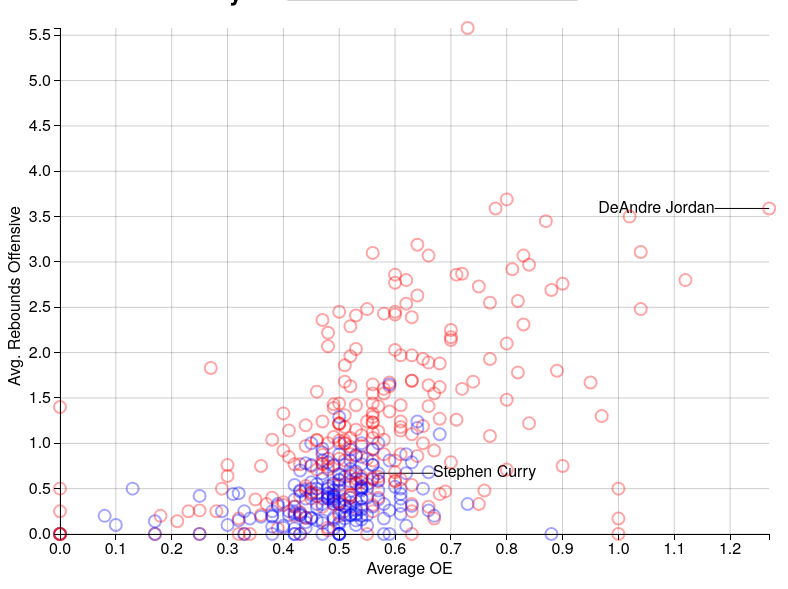
D3 v3 page, settled after 360 driven frames (6 s of simulated time); the page loaded 1 data file(s).


// ── app.js
var oeViz = {
  svgAtt:{
    width:parseFloat(d3.select('.svgContain').style('width')),
    height:parseFloat(d3.select('.svgContain').style('height')),
    margins:{
      left:60,
      right:50,
      top:20,
      bottom:50
    }
  },
  page:{
    scales:{}
  },
  getPageComponents:function(){
    this.page.svg = d3.select(".svgContain").append("svg")
      .attr("height",this.svgAtt.height).attr("width",this.svgAtt.width);
    this.page.gridlines = this.page.svg.append("g").attr("class","grid");
    this.page.annotations = this.page.svg.append("g").attr("class","annotations")
    this.page.players = this.page.svg.append("g").attr("class","players");
    this.page.tooltip = d3.select(".tooltip");

    this.page.xAxisG = this.page.svg.append('svg:g').attr('class','xaxis')
      .attr('transform','translate(0,'+(this.svgAtt.height-this.svgAtt.margins.bottom)+')');
    this.page.yAxisG = this.page.svg.append('svg:g').attr('class','yaxis')
      .attr('transform','translate('+(this.svgAtt.margins.left)+',0)');

    this.page.xAxis = d3.svg.axis().orient('bottom');
    this.page.yAxis = d3.svg.axis().orient('left');

    this.page.xAxisLabel = this.page.svg.append('text').attr('class','axisTitle')
      .attr('transform','translate('+(this.svgAtt.width/2)+','+(this.svgAtt.height-10)+')')
      .attr('text-anchor','middle');
    this.page.yAxisLabel = this.page.svg.append('text').attr('class','axisTitle')
      .attr('transform','translate('+(20)+','+(this.svgAtt.height/2)+')rotate(-90)')
      .attr('text-anchor','middle');
  },
  getField:function(){
    return d3.select("select").node().value;
  },
  makeScale:function(field, data, range){
    var domain = d3.extent(data,function(d){return +d[field]});
    return d3.scale.linear().domain(domain).range(range)
  },
  makeScales:function(data){
    var fields = ["Avg. Assists","Avg. Points","Avg. Field Goals Attempted","Avg. Field Goals Made","Avg. Rebounds Offensive","Avg. Rebounds Total","Avg. Turnovers"];
    for (var i=0;i<fields.length;i++){
      var field = fields[i];
      this.page.scales[field] = this.makeScale(field,data,[this.svgAtt.height-this.svgAtt.margins.bottom,this.svgAtt.margins.top])
    }
    this.page.scales["Avg. Oe"] = this.makeScale("Avg. Oe",data,[this.svgAtt.margins.left,this.svgAtt.width-this.svgAtt.margins.right])
  },
  makeGrid:function(){
    var self = this;
    var field = this.getField();
    var yGrid = this.page.gridlines.append("g").attr("class","y-grid");
    var xGrid = this.page.gridlines.append("g").attr("class","x-grid");
    var yTicks = this.page.scales[field].ticks();
    var xTicks = this.page.scales["Avg. Oe"].ticks();
    xGrid.selectAll("line").data(xTicks).enter().append("line")
      .attr("stroke","black")
      .attr("stroke-width",0.2)
      .attr("x1", function(d){return self.page.scales["Avg. Oe"](d)})
      .attr("x2", function(d){return self.page.scales["Avg. Oe"](d)})
      .attr("y1", self.svgAtt.margins.top)
      .attr("y2", self.svgAtt.height-self.svgAtt.margins.bottom);

    yGrid.selectAll("line").data(yTicks).enter().append("line")
      .attr("stroke","black")
      .attr("stroke-width",0.2)
      .attr("y1", function(d){return self.page.scales[field](d)})
      .attr("y2", function(d){return self.page.scales[field](d)})
      .attr("x1", self.svgAtt.margins.left)
      .attr("x2", self.svgAtt.width-self.svgAtt.margins.right)
  },
  makeChart:function(data){
    var self = this;
    var field = this.getField();
    this.transitionScales(field);
    this.page.players.selectAll(".player").data(data).enter().append("circle").attr("class","player")
      .attr("transform",function(d){
        return "translate("+self.page.scales["Avg. Oe"](d["Avg. Oe"])+","+self.page.scales[field](d[field])+")";
      })
      .attr("r",6)
      .attr("fill-opacity",0)
      .attr("fill",function(d){
        return (d["Pos. Type"]=="big")?"red":"blue";
      })
      .attr("stroke",function(d){
        return (d["Pos. Type"]=="big")?"red":"blue";
      })
      .style("opacity",0.35)
      .attr("stroke-width",2)
      .on("mouseover",self.circleHover)
      .on("mousemove",self.circleHover)
      .on("mouseout",self.circleUnhover)
  },
  circleHover:function(d){
    var field = oeViz.getField();
    var tooltip = oeViz.page.tooltip;

    if (d3.event.offsetX > oeViz.svgAtt.width/2){
      var tL = "auto";
      var tR = (oeViz.svgAtt.width - d3.event.offsetX + 10)+"px";
    }else{
      var tL = (d3.event.offsetX + 10)+"px";
      var tR = "auto";
    }
    if (d3.event.offsetY > oeViz.svgAtt.height/2){
      var tT = "auto";
      var tB = (oeViz.svgAtt.height - d3.event.offsetY - 10)+"px";
    }else{
      var tT = (d3.event.offsetY + 10)+"px";
      var tB = "auto";
    }
    tooltip.style("display","block")
      .style("top",tT).style("bottom",tB)
      .style("left",tL).style("right",tR)

    tooltip.select(".name").text(d["Player Name"]+" ("+d["Position"]+")");
    tooltip.select(".stat1").text("Avg. OE: "+d["Avg. Oe"]);
    tooltip.select(".stat2").text(field+": "+d[field]);
    d3.select(this).style("opacity",1).attr("fill-opacity",0.5);
  },
  circleUnhover:function(d){
    oeViz.page.tooltip.style("display","none")
    d3.select(this).style("opacity",0.35).attr("fill-opacity",0);
  },
  transitionScales:function(field){
    var x = this.page.scales["Avg. Oe"];
    var y = this.page.scales[field];
    var yAxis = this.page.yAxis.scale(y);
    var xAxis = this.page.xAxis.scale(x);
    this.page.yAxisG.transition().duration(500).call(yAxis);
    this.page.xAxisG.transition().duration(500).call(xAxis);
    this.page.xAxisLabel.text("Average OE");
    this.page.yAxisLabel.text(field);
  },
  transitionGridlines(field){
    var self = this;
    var yGrid = this.page.gridlines.select(".y-grid");
    var yTicks = this.page.scales[field].ticks();
    var selection = yGrid.selectAll("line").data(yTicks)
    selection.transition().duration(500)
      .attr("y1", function(d){return self.page.scales[field](d)})
      .attr("y2", function(d){return self.page.scales[field](d)})
      .attr("x1", self.svgAtt.margins.left)
      .attr("x2", self.svgAtt.width-self.svgAtt.margins.right);
    selection.enter().append("line").transition().duration(500)
      .attr("y1", function(d){return self.page.scales[field](d)})
      .attr("y2", function(d){return self.page.scales[field](d)})
      .attr("x1", self.svgAtt.margins.left)
      .attr("x2", self.svgAtt.width-self.svgAtt.margins.right)
      .attr("stroke","black")
      .attr("stroke-width",0.2);
    selection.exit().remove();
    var xGrid = this.page.gridlines.select(".x-grid");
    var xTicks = this.page.scales["Avg. Oe"].ticks();
    var selection = xGrid.selectAll("line").data(xTicks)
    selection.transition().duration(500)
      .attr("x1", function(d){return self.page.scales["Avg. Oe"](d)})
      .attr("x2", function(d){return self.page.scales["Avg. Oe"](d)})
      .attr("y1", self.svgAtt.margins.top)
      .attr("y2", self.svgAtt.height-self.svgAtt.margins.bottom);
  },
  transitionChart:function(field){
    var self = this;
    this.transitionScales(field);
    this.transitionGridlines(field);
    this.transitionAnnotations(field);
    this.page.players.selectAll("circle").transition().duration(500)
      .attr("transform",function(d){
        return "translate("+self.page.scales["Avg. Oe"](d["Avg. Oe"])+","+self.page.scales[field](d[field])+")";
      })
  },
  transitionAnnotations:function(field){
    var self = this;
    var annos = this.page.annotations.selectAll(".annotate")
    var lineW = this.svgAtt.width/15;
    annos.selectAll("line").transition().duration(500)
      .attr("x1",function(d){
        return self.page.scales["Avg. Oe"](d["Avg. Oe"])
      })
      .attr("x2",function(d){
        var offset = (d["Player Name"]=="Stephen Curry")?lineW:lineW*(-1);
        return (self.page.scales["Avg. Oe"](d["Avg. Oe"]))+offset;
      })
      .attr("y1",function(d){
        return self.page.scales[field](d[field])
      })
      .attr("y2",function(d){
        return self.page.scales[field](d[field])
      })
    annos.selectAll("text").transition().duration(500)
      .attr("transform", function(d){
        var offset = (d["Player Name"]=="Stephen Curry")?lineW:lineW*(-1);
        return "translate("+(self.page.scales["Avg. Oe"](d["Avg. Oe"])+offset)+","+self.page.scales[field](d[field])+")"
      })
  },
  annotate:function(data){
    var self = this;
    var field = this.getField();
    var names = ["DeAndre Jordan", /*"Andre Drummond",*/ "Stephen Curry"];
    var players = data.filter(function(a){return names.indexOf(a["Player Name"])>-1})
    var lineW = this.svgAtt.width/15;
    var annotations = this.page.annotations.selectAll(".annotate").data(players).enter().append("g")
      .attr("class","annotate");
    annotations.append("line")
      .attr("stroke","black")
      .attr("x1",function(d){
        return self.page.scales["Avg. Oe"](d["Avg. Oe"])
      })
      .attr("x2",function(d){
        var offset = (d["Player Name"]=="Stephen Curry")?lineW:lineW*(-1);
        return (self.page.scales["Avg. Oe"](d["Avg. Oe"]))+offset;
      })
      .attr("y1",function(d){
        return self.page.scales[field](d[field])
      })
      .attr("y2",function(d){
        return self.page.scales[field](d[field])
      })
    annotations.append("text")
      .attr("alignment-baseline","middle")
      .text(function(d){
        return d["Player Name"]
      })
      .attr("transform", function(d){
        var offset = (d["Player Name"]=="Stephen Curry")?lineW:lineW*(-1);
        return "translate("+(self.page.scales["Avg. Oe"](d["Avg. Oe"])+offset)+","+self.page.scales[field](d[field])+")"
      })
      .attr("text-anchor",function(d){
        return (d["Player Name"]=="Stephen Curry")?"start":"end";
      })
  },
  bindInteraction:function(){
    var self = this;
    d3.select("select").on("change",function(){
      var field = self.getField();
      self.transitionChart(field);
    })
  },
  init:function(){
    this.getPageComponents();
    var self = this;
    d3.csv("OE.csv",function(data){
      self.page.data = data;
      self.makeScales(data);
      self.makeGrid();
      self.makeChart(data);
      self.annotate(data);
      self.bindInteraction();

      $(window).on("resize",function(){
        oeViz.svgAtt.width = parseFloat(d3.select('.svgContain').style('width'));
        self.page.svg.attr("width",self.svgAtt.width);
        self.page.xAxisLabel
          .attr('transform','translate('+(self.svgAtt.width/2)+','+(self.svgAtt.height-10)+')')
        self.page.yAxisLabel
          .attr('transform','translate('+(20)+','+(self.svgAtt.height/2)+')rotate(-90)')
        self.makeScales(data);
        self.transitionChart(self.getField());
      });
    });
  }
}

$(document).ready(function(){
  oeViz.init();
});


### data: OE.csv, 29981 bytes — head not shown